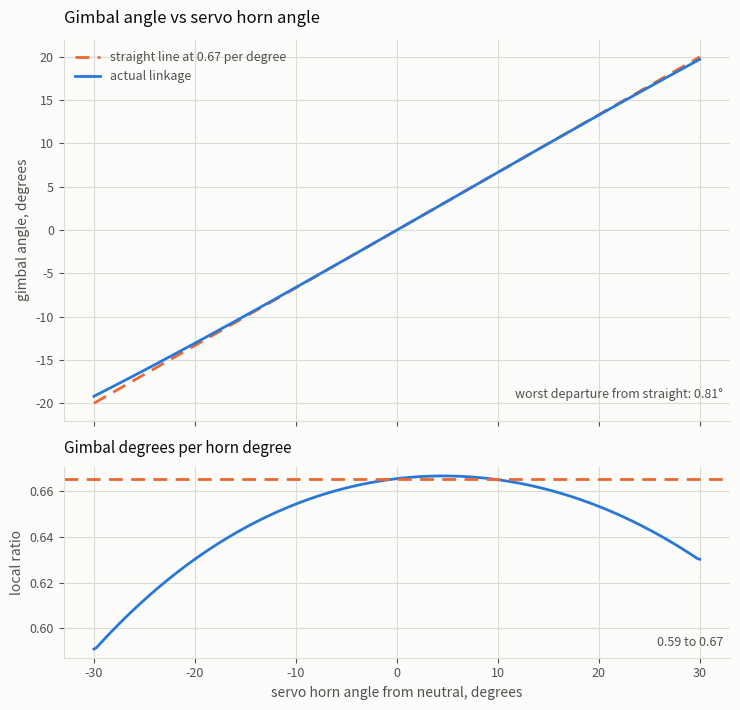

This figure's Python source:
#!/usr/bin/env python3
"""
Four-bar linkage transfer function for a TVC gimbal.

Answers whether one degree of servo is one degree of gimbal, which it never
is, by solving the actual geometry instead of assuming a ratio.

THE GEOMETRY

    S = servo pivot           A = far end of the servo horn
    G = gimbal pivot          B = far end of the gimbal arm
    A to B = the pushrod, a rigid link of fixed length

    horn radius  r_h = S to A
    arm radius   r_g = G to B
    pivot base   d   = S to G
    pushrod      L   = A to B

Rotating the horn moves A around a circle of radius r_h about S. B must stay
on a circle of radius r_g about G, and exactly L from A, so B is wherever
those two circles cross.

    circle 1: centre A, radius L
    circle 2: centre G, radius r_g

Two crossings exist. The linkage lives on one of them, the branch it was
assembled in, so the crossing nearest the previous step is picked and the
solution walks along continuously. If the circles stop crossing, the linkage
has hit a physical lockup and cannot reach that horn angle; the script
reports this rather than returning nonsense.

MEASURING THE FOUR NUMBERS

    r_h  centre of the servo output shaft to the pushrod hole in the horn
    r_g  gimbal pivot axis to the pushrod hole in the gimbal arm
    d    servo shaft centre to gimbal pivot axis
    L    pushrod hole to pushrod hole, with the gimbal centred

Calipers on all four. Getting d and L right matters more than expected,
since they set how fast the ratio drifts away from linear.

Usage:
    python3 linkage.py                       # uses the values below
    python3 linkage.py --rh 8 --rg 12 --d 40 --L 38
"""

import argparse
import math
import numpy as np

# --- measured on the gimbal, millimetres ------------------------------------
R_HORN = 8.0     # servo horn, shaft centre to pushrod hole
R_ARM = 12.0     # gimbal arm, pivot axis to pushrod hole
D_BASE = 40.0    # servo shaft to gimbal pivot
L_ROD = 40.0     # pushrod, hole to hole at neutral

SWEEP_DEG = 30.0  # how far either side of neutral to plot

# palette: validated categorical slots 1 and 2
C_TRUE, C_LIN = "#2a78d6", "#eb6834"
C_INK, C_MUTED, C_GRID = "#0b0b0b", "#52514e", "#dcdcd6"


def circle_intersections(c1, r1, c2, r2):
    """Where two circles cross. Returns [] if they do not."""
    (x1, y1), (x2, y2) = c1, c2
    dx, dy = x2 - x1, y2 - y1
    dist = math.hypot(dx, dy)
    if dist > r1 + r2 or dist < abs(r1 - r2) or dist == 0:
        return []
    a = (r1 * r1 - r2 * r2 + dist * dist) / (2 * dist)
    h2 = r1 * r1 - a * a
    if h2 < 0:
        return []
    h = math.sqrt(h2)
    xm, ym = x1 + a * dx / dist, y1 + a * dy / dist
    return [(xm + h * dy / dist, ym - h * dx / dist),
            (xm - h * dy / dist, ym + h * dx / dist)]


def solve(r_h, r_g, d, L, sweep=SWEEP_DEG, step=0.25):
    """Sweep the horn and return (horn_deg, gimbal_deg). Neutral is defined as
    the assembled pose, so both curves pass through the origin."""
    S, G = (0.0, 0.0), (d, 0.0)

    # neutral pose: horn perpendicular to the base line -- how these are
    # normally assembled, so the linkage sits in its most linear region
    horn0 = math.pi / 2
    A0 = (S[0] + r_h * math.cos(horn0), S[1] + r_h * math.sin(horn0))
    pts = circle_intersections(A0, L, G, r_g)
    if not pts:
        raise SystemExit(
            f"Linkage does not close at neutral with r_h={r_h}, r_g={r_g}, "
            f"d={d}, L={L}.\nThe pushrod cannot reach. Check the four numbers: "
            f"L must be within {abs(math.hypot(A0[0]-G[0], A0[1]-G[1]) - r_g):.1f} "
            f"and {math.hypot(A0[0]-G[0], A0[1]-G[1]) + r_g:.1f} mm.")
    B0 = max(pts, key=lambda p: p[1])          # the assembled branch
    arm0 = math.atan2(B0[1] - G[1], B0[0] - G[0])

    horn = np.arange(-sweep, sweep + step, step)
    gim, prev = [], B0
    for hd in horn:
        ang = horn0 + math.radians(hd)
        A = (S[0] + r_h * math.cos(ang), S[1] + r_h * math.sin(ang))
        pts = circle_intersections(A, L, G, r_g)
        if not pts:
            gim.append(np.nan)
            continue
        B = min(pts, key=lambda p: (p[0] - prev[0]) ** 2 + (p[1] - prev[1]) ** 2)
        prev = B
        gim.append(math.degrees(math.atan2(B[1] - G[1], B[0] - G[0]) - arm0))
    return horn, np.array(gim)


def main():
    ap = argparse.ArgumentParser()
    ap.add_argument("--rh", type=float, default=R_HORN)
    ap.add_argument("--rg", type=float, default=R_ARM)
    ap.add_argument("--d", type=float, default=D_BASE)
    ap.add_argument("--L", type=float, default=L_ROD)
    ap.add_argument("--sweep", type=float, default=SWEEP_DEG)
    ap.add_argument("--csv", action="store_true", help="print the table instead of plotting")
    a = ap.parse_args()

    horn, gim = solve(a.rh, a.rg, a.d, a.L, a.sweep)
    ok = ~np.isnan(gim)

    # local ratio, gimbal degrees per horn degree
    ratio = np.gradient(gim, horn)
    mid = len(horn) // 2
    r0 = ratio[mid]
    small_angle = a.rh / a.rg          # the textbook approximation
    linear = horn * r0

    if a.csv:
        print("horn_deg,gimbal_deg,local_ratio")
        for h, g, r in zip(horn, gim, ratio):
            print(f"{h:.2f},{g:.4f},{r:.4f}")
        return

    dev = np.nanmax(np.abs(gim - linear))
    print(f"geometry: r_horn {a.rh} mm, r_arm {a.rg} mm, base {a.d} mm, rod {a.L} mm")
    print(f"ratio at neutral          {r0:.3f} gimbal deg per horn deg")
    print(f"small-angle r_h/r_g       {small_angle:.3f}   "
          f"({100*(r0-small_angle)/small_angle:+.1f}% off)")
    print(f"ratio range over +/-{a.sweep:.0f} deg  "
          f"{np.nanmin(ratio):.3f} to {np.nanmax(ratio):.3f}")
    print(f"worst deviation from straight line  {dev:.2f} deg")
    if np.isnan(gim).any():
        bad = horn[np.isnan(gim)]
        print(f"LOCKUP: linkage cannot reach horn angles "
              f"{bad.min():.1f} to {bad.max():.1f} deg")
    print(f"gimbal travel for a servo command of +/-30 deg: "
          f"{np.nanmin(gim):.1f} to {np.nanmax(gim):.1f} deg")

    try:
        import matplotlib.pyplot as plt
    except ImportError:
        print("(pip3 install matplotlib for the plot, or use --csv)")
        return

    fig, (ax1, ax2) = plt.subplots(2, 1, figsize=(7.5, 7.2), sharex=True,
                                   gridspec_kw={"height_ratios": [2, 1]})
    fig.patch.set_facecolor("#fcfcfb")

    for ax in (ax1, ax2):
        ax.set_facecolor("#fcfcfb")
        ax.grid(True, color=C_GRID, lw=0.8)
        ax.set_axisbelow(True)
        for side in ("top", "right"):
            ax.spines[side].set_visible(False)
        for side in ("left", "bottom"):
            ax.spines[side].set_color(C_GRID)
        ax.tick_params(colors=C_MUTED, labelsize=9)

    ax1.plot(horn, linear, lw=2, color=C_LIN, ls=(0, (5, 3)),
             label=f"straight line at {r0:.2f} per degree")
    ax1.plot(horn, gim, lw=2, color=C_TRUE, label="actual linkage")
    ax1.set_ylabel("gimbal angle, degrees", color=C_MUTED, fontsize=10)
    ax1.set_title("Gimbal angle vs servo horn angle", color=C_INK,
                  fontsize=12, loc="left", pad=12)
    leg = ax1.legend(frameon=False, fontsize=9, loc="upper left")
    for t in leg.get_texts():
        t.set_color(C_MUTED)
    ax1.annotate(f"worst departure from straight: {dev:.2f}°",
                 xy=(0.99, 0.06), xycoords="axes fraction",
                 fontsize=9, color=C_MUTED, ha="right")

    ax2.plot(horn, ratio, lw=2, color=C_TRUE)
    ax2.axhline(r0, lw=2, color=C_LIN, ls=(0, (5, 3)))
    ax2.set_ylabel("local ratio", color=C_MUTED, fontsize=10)
    ax2.set_xlabel("servo horn angle from neutral, degrees", color=C_MUTED, fontsize=10)
    ax2.set_title("Gimbal degrees per horn degree", color=C_INK,
                  fontsize=11, loc="left", pad=10)
    ax2.annotate(f"{np.nanmin(ratio):.2f} to {np.nanmax(ratio):.2f}",
                 xy=(0.99, 0.06), xycoords="axes fraction",
                 fontsize=9, color=C_MUTED, ha="right")

    plt.tight_layout()
    plt.savefig("linkage.png", dpi=150, facecolor="#fcfcfb")
    print("\nsaved linkage.png")
    plt.show()


if __name__ == "__main__":
    main()
